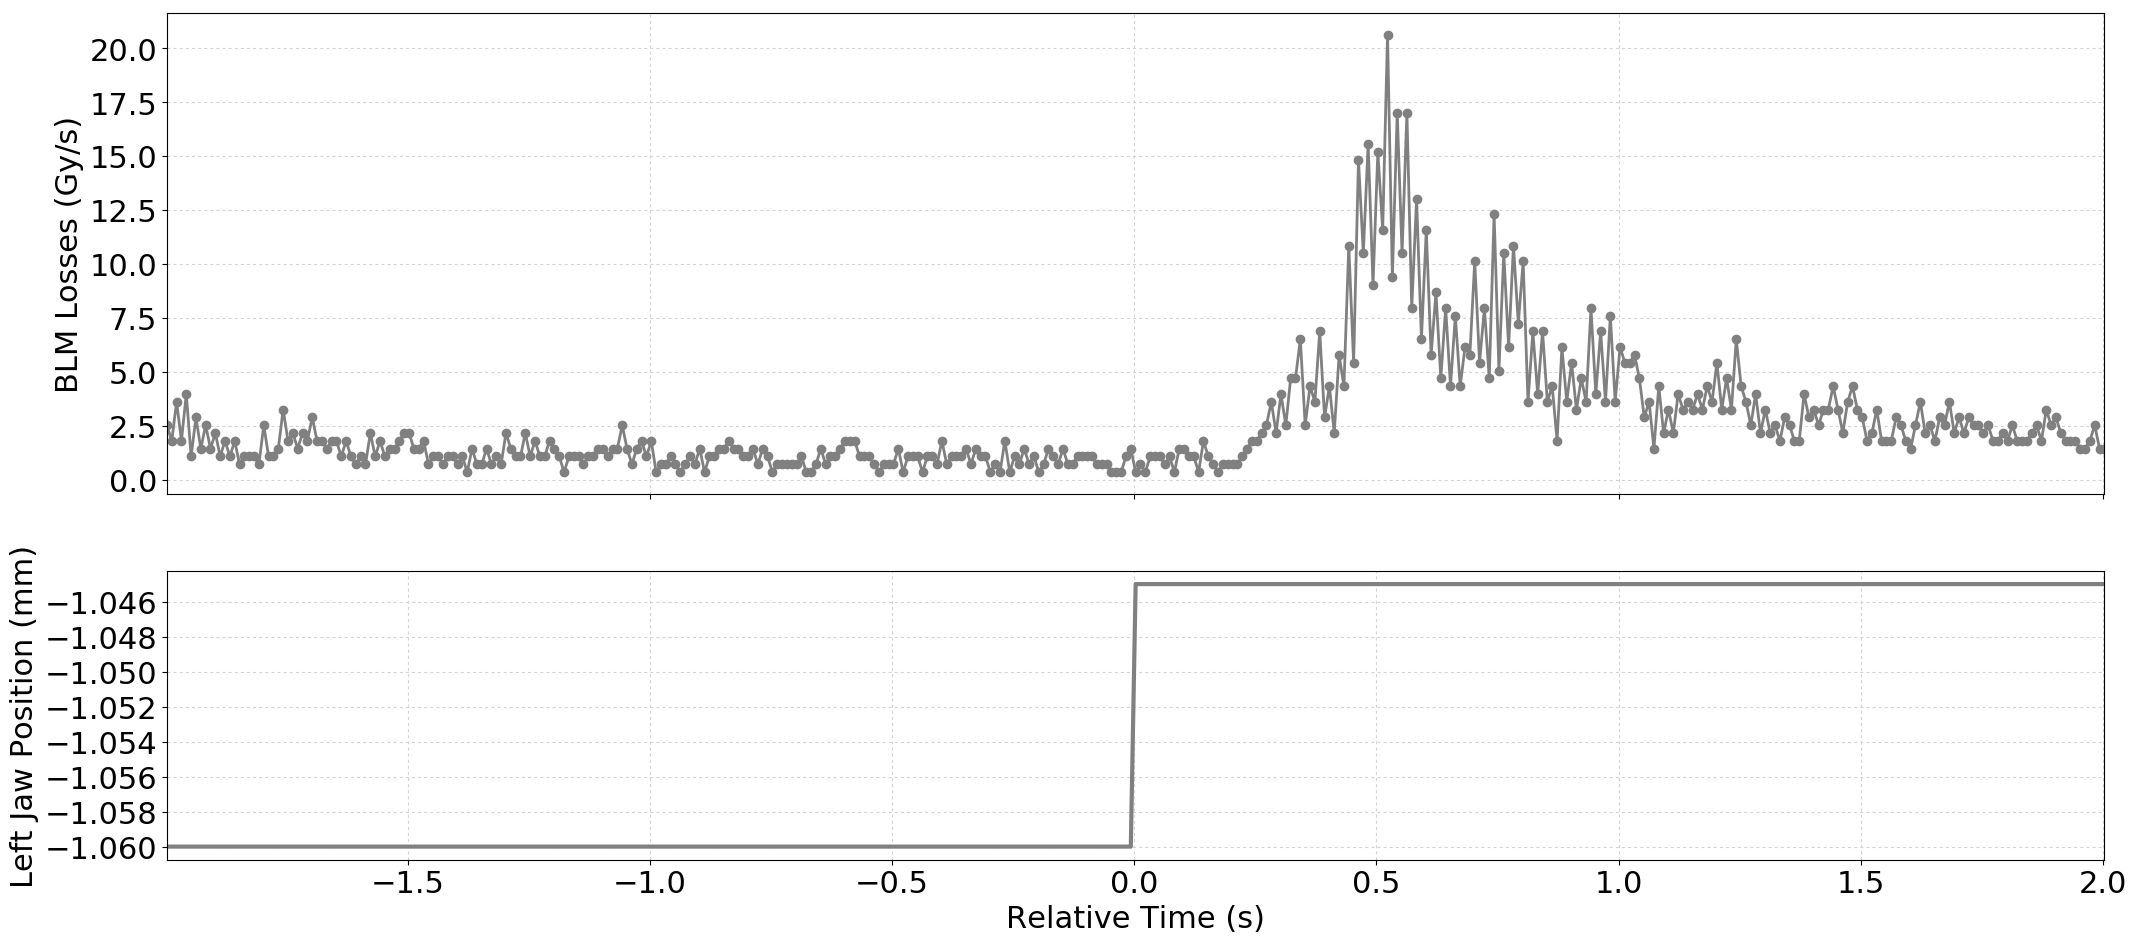

The table this chart was drawn from, first rows:
Timestamp, position, BLMTI.06R7.B2I10_TCP.D6R7.B2
1494171680180, -1.06, 2.5340000000000002e-06
1494171680190, -1.06, 1.81e-06
1494171680200, -1.06, 3.62e-06
1494171680210, -1.06, 1.81e-06
1494171680220, -1.06, 3.982e-06
1494171680230, -1.06, 1.0859999999999999e-06
1494171680240, -1.06, 2.8960000000000003e-06
1494171680250, -1.06, 1.4480000000000002e-06
1494171680260, -1.06, 2.5340000000000002e-06
1494171680270, -1.06, 1.4480000000000002e-06
1494171680280, -1.06, 2.1719999999999997e-06
1494171680290, -1.06, 1.0859999999999999e-06
1494171680300, -1.06, 1.81e-06
1494171680310, -1.06, 1.0859999999999999e-06
1494171680320, -1.06, 1.81e-06
1494171680330, -1.06, 7.240000000000001e-07
1494171680340, -1.06, 1.0859999999999999e-06
1494171680350, -1.06, 1.0859999999999999e-06
1494171680360, -1.06, 1.0859999999999999e-06
1494171680370, -1.06, 7.240000000000001e-07
1494171680380, -1.06, 2.5340000000000002e-06
1494171680390, -1.06, 1.0859999999999999e-06
1494171680400, -1.06, 1.0859999999999999e-06
1494171680410, -1.06, 1.4480000000000002e-06
1494171680420, -1.06, 3.258e-06
1494171680430, -1.06, 1.81e-06
1494171680440, -1.06, 2.1719999999999997e-06
1494171680450, -1.06, 1.4480000000000002e-06
1494171680460, -1.06, 2.1719999999999997e-06
1494171680470, -1.06, 1.81e-06
1494171680480, -1.06, 2.8960000000000003e-06
1494171680490, -1.06, 1.81e-06
1494171680500, -1.06, 1.81e-06
1494171680510, -1.06, 1.4480000000000002e-06
1494171680520, -1.06, 1.81e-06
1494171680530, -1.06, 1.81e-06
1494171680540, -1.06, 1.0859999999999999e-06
1494171680550, -1.06, 1.81e-06
1494171680560, -1.06, 1.0859999999999999e-06
1494171680570, -1.06, 7.240000000000001e-07
1494171680580, -1.06, 1.0859999999999999e-06
1494171680590, -1.06, 7.240000000000001e-07
1494171680600, -1.06, 2.1719999999999997e-06
1494171680610, -1.06, 1.0859999999999999e-06
1494171680620, -1.06, 1.81e-06
1494171680630, -1.06, 1.0859999999999999e-06
1494171680640, -1.06, 1.4480000000000002e-06
1494171680650, -1.06, 1.4480000000000002e-06
1494171680660, -1.06, 1.81e-06
1494171680670, -1.06, 2.1719999999999997e-06
1494171680680, -1.06, 2.1719999999999997e-06
1494171680690, -1.06, 1.4480000000000002e-06
1494171680700, -1.06, 1.4480000000000002e-06
1494171680710, -1.06, 1.81e-06
1494171680720, -1.06, 7.240000000000001e-07
1494171680730, -1.06, 1.0859999999999999e-06
1494171680740, -1.06, 1.0859999999999999e-06
1494171680750, -1.06, 7.240000000000001e-07
1494171680760, -1.06, 1.0859999999999999e-06
1494171680770, -1.06, 1.0859999999999999e-06
... 341 more rows
